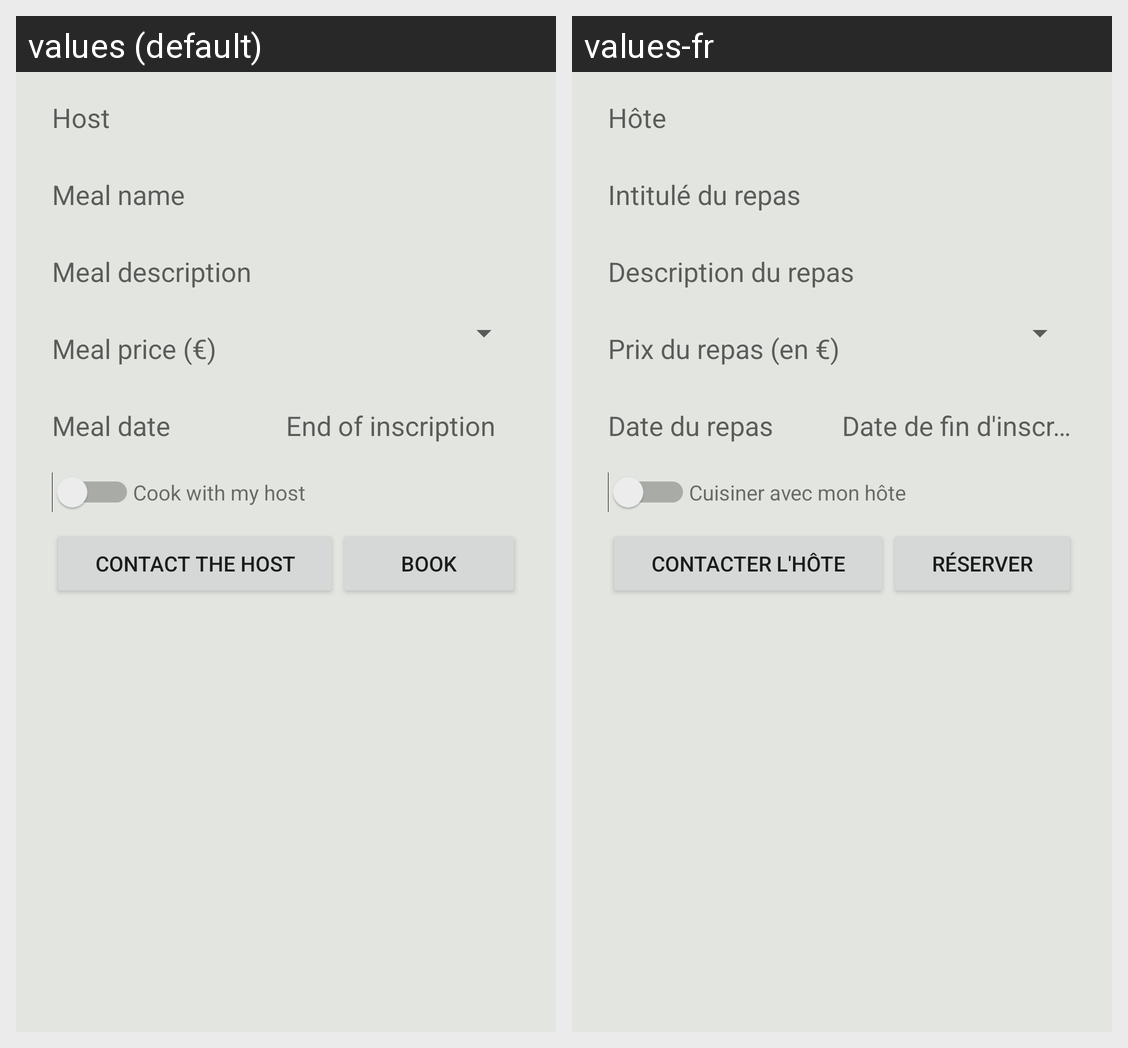

This grid shows one Android layout under two languages. Give, for every string resource on the screen, its name, the default text and each shown locale's text.
Android screen res/layout/content_book.xml rendered under 2 locales, left to right: values (default), values-fr. Device: Nexus 5 (rendered at 1080×1920; each locale shown at half size, 540×960, under a caption strip naming it); theme AppTheme.
Strings drawn on this screen, with the default value and each locale's value (text and hints the layout hard-codes, and strings that could not be matched under every locale, appear in the picture but are not listed):

cook_with_host
  values: Cook with my host
  values-fr: Cuisiner avec mon hôte

contact_host
  values: Contact the host
  values-fr: Contacter l'hôte

book
  values: Book
  values-fr: Réserver
